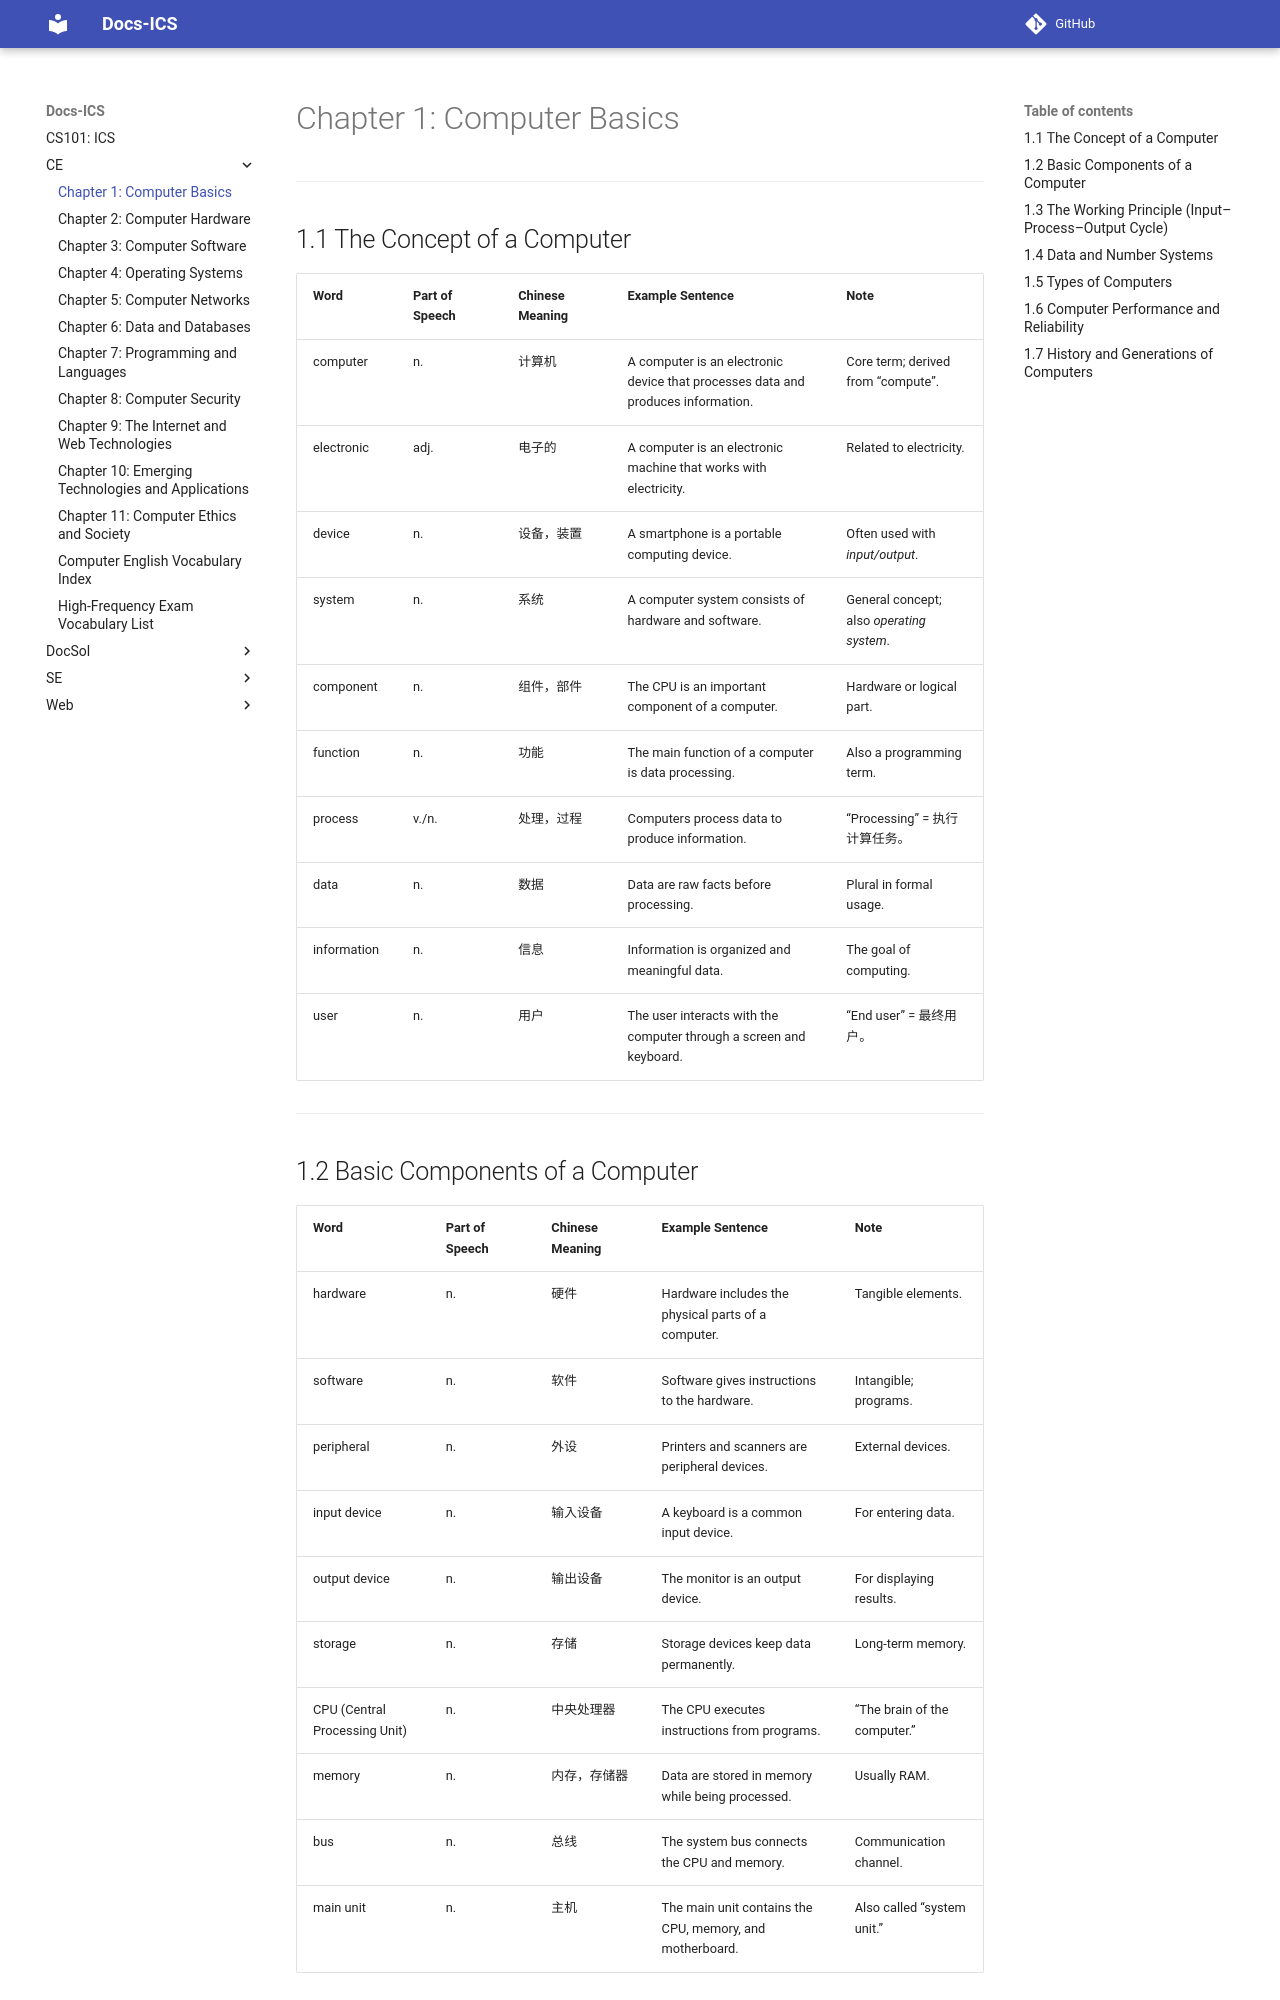

repository: abotw/CS101-ICS-DocSite · page: CE/ch01/index.html · generator: mkdocs


# Chapter 1: Computer Basics

---

## 1.1 The Concept of a Computer

|Word|Part of Speech|Chinese Meaning|Example Sentence|Note|
|---|---|---|---|---|
|computer|n.|计算机|A computer is an electronic device that processes data and produces information.|Core term; derived from “compute”.|
|electronic|adj.|电子的|A computer is an electronic machine that works with electricity.|Related to electricity.|
|device|n.|设备，装置|A smartphone is a portable computing device.|Often used with _input/output_.|
|system|n.|系统|A computer system consists of hardware and software.|General concept; also _operating system_.|
|component|n.|组件，部件|The CPU is an important component of a computer.|Hardware or logical part.|
|function|n.|功能|The main function of a computer is data processing.|Also a programming term.|
|process|v./n.|处理，过程|Computers process data to produce information.|“Processing” = 执行计算任务。|
|data|n.|数据|Data are raw facts before processing.|Plural in formal usage.|
|information|n.|信息|Information is organized and meaningful data.|The goal of computing.|
|user|n.|用户|The user interacts with the computer through a screen and keyboard.|“End user” = 最终用户。|

---

## 1.2 Basic Components of a Computer

|Word|Part of Speech|Chinese Meaning|Example Sentence|Note|
|---|---|---|---|---|
|hardware|n.|硬件|Hardware includes the physical parts of a computer.|Tangible elements.|
|software|n.|软件|Software gives instructions to the hardware.|Intangible; programs.|
|peripheral|n.|外设|Printers and scanners are peripheral devices.|External devices.|
|input device|n.|输入设备|A keyboard is a common input device.|For entering data.|
|output device|n.|输出设备|The monitor is an output device.|For displaying results.|
|storage|n.|存储|Storage devices keep data permanently.|Long-term memory.|
|CPU (Central Processing Unit)|n.|中央处理器|The CPU executes instructions from programs.|“The brain of the computer.”|
|memory|n.|内存，存储器|Data are stored in memory while being processed.|Usually RAM.|
|bus|n.|总线|The system bus connects the CPU and memory.|Communication channel.|
|main unit|n.|主机|The main unit contains the CPU, memory, and motherboard.|Also called “system unit.”|

---
